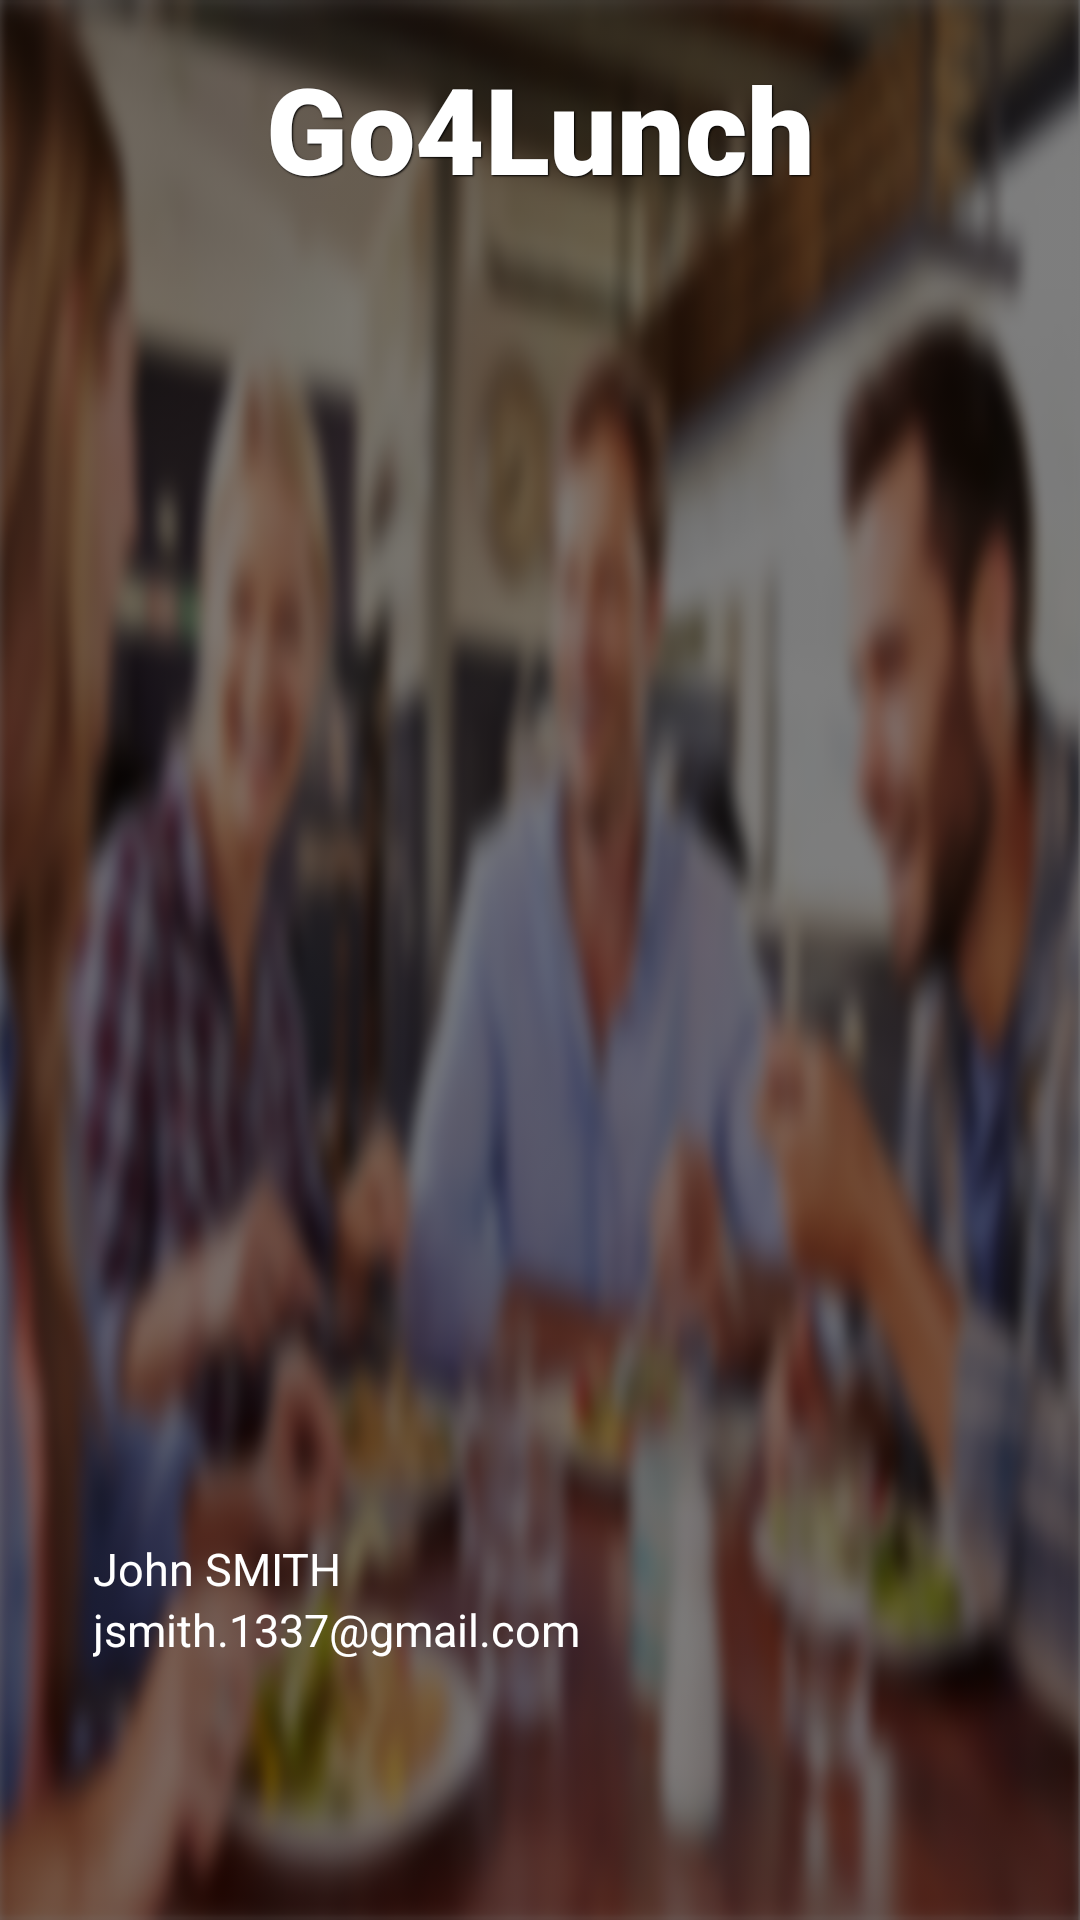

Reconstruct the res/layout file that produces this screen, plus the resources it refers to.
<!-- AndroidManifest.xml: application theme Theme.Go4Lunch -->
<!-- res/layout/nav_header_main.xml -->
<?xml version="1.0" encoding="utf-8"?>
<LinearLayout xmlns:android="http://schemas.android.com/apk/res/android"
    xmlns:app="http://schemas.android.com/apk/res-auto"
    xmlns:tools="http://schemas.android.com/tools"
    android:layout_width="match_parent"
    android:layout_height="200dp"
    android:background="@drawable/login_background"
    android:backgroundTint="#80000000"
    android:backgroundTintMode="src_over"
    android:gravity="bottom"
    android:orientation="vertical"
    android:layout_marginBottom="30dp">

    <androidx.constraintlayout.widget.ConstraintLayout
        android:layout_width="match_parent"
        android:layout_height="match_parent"
        android:paddingLeft="@dimen/activity_horizontal_margin"
        android:paddingTop="@dimen/activity_vertical_margin"
        android:paddingRight="@dimen/activity_horizontal_margin"
        android:paddingBottom="@dimen/activity_vertical_margin">

        <TextView
            android:id="@+id/app_name"
            android:layout_width="match_parent"
            android:layout_height="wrap_content"
            android:layout_gravity="center"
            android:fontFamily="sans-serif-black"
            android:paddingBottom="@dimen/appbar_padding"
            android:shadowColor="@color/black"
            android:shadowDx="1"
            android:shadowDy="1"
            android:shadowRadius="1"
            android:text="@string/app_name"
            android:textAlignment="center"
            android:textColor="@color/white"
            android:textSize="40sp"
            app:layout_constraintEnd_toEndOf="parent"
            app:layout_constraintStart_toStartOf="parent"
            app:layout_constraintTop_toTopOf="parent" />


        <androidx.constraintlayout.widget.ConstraintLayout
            android:layout_width="match_parent"
            android:layout_height="wrap_content"
            app:layout_constraintBottom_toBottomOf="parent"
            app:layout_constraintEnd_toEndOf="parent"
            app:layout_constraintStart_toStartOf="parent">

            <ImageView
                android:id="@+id/imageView"
                android:layout_width="wrap_content"
                android:layout_height="wrap_content"
                app:layout_constraintBottom_toBottomOf="parent"
                app:layout_constraintStart_toStartOf="parent"
                app:layout_constraintTop_toTopOf="parent"
                app:srcCompat="@mipmap/ic_launcher_round"
                tools:srcCompat="@tools:sample/avatars" />

            <TextView
                android:id="@+id/drawer_name"
                android:layout_width="wrap_content"
                android:layout_height="wrap_content"
                android:layout_marginStart="15dp"
                android:shadowColor="@color/black"
                android:text="John SMITH"
                android:textColor="@color/white"
                android:textSize="15sp"
                app:layout_constraintBottom_toTopOf="@+id/drawer_mail"
                app:layout_constraintStart_toEndOf="@+id/imageView" />

            <TextView
                android:id="@+id/drawer_mail"
                android:layout_width="wrap_content"
                android:layout_height="wrap_content"
                android:layout_marginStart="15dp"
                android:layout_marginBottom="15dp"
                android:shadowColor="@color/black"
                android:text="jsmith.1337@gmail.com"
                android:textColor="@color/white"
                android:textSize="15sp"
                app:layout_constraintBottom_toBottomOf="@+id/imageView"
                app:layout_constraintStart_toEndOf="@+id/imageView" />
        </androidx.constraintlayout.widget.ConstraintLayout>
    </androidx.constraintlayout.widget.ConstraintLayout>
</LinearLayout>
<!-- resources referenced by this layout -->
<resources>
  <color name="black">#000000</color>
  <color name="white">#FFFFFF</color>
  <dimen name="activity_horizontal_margin">16dp</dimen>
  <dimen name="activity_vertical_margin">16dp</dimen>
  <dimen name="appbar_padding">16dp</dimen>
  <!-- drawable login_background: png bitmap (drawable, 327795 bytes) -->
  <string name="app_name">Go4Lunch</string>
  <style name="Theme.Go4Lunch" parent="Theme.AppCompat.Light.NoActionBar">
          
          <item name="colorPrimary">@color/orange_medium</item>
          <item name="colorPrimaryDark">@color/orange_dark</item>
          <item name="colorPrimaryVariant">@color/black</item>
          <item name="android:textColorPrimary">@color/white</item>
          
          <item name="android:statusBarColor" tools:targetApi="l">?attr/colorPrimaryVariant</item>
          
          <item name="drawerArrowStyle">@style/DrawerIconStyle</item>
      </style>
  <color name="orange_medium">#FF5721</color>
  <color name="orange_dark">#C41A00</color>
  <style name="DrawerIconStyle" parent="Widget.AppCompat.DrawerArrowToggle">
          <item name="color">@color/white</item>
      </style>
</resources>
